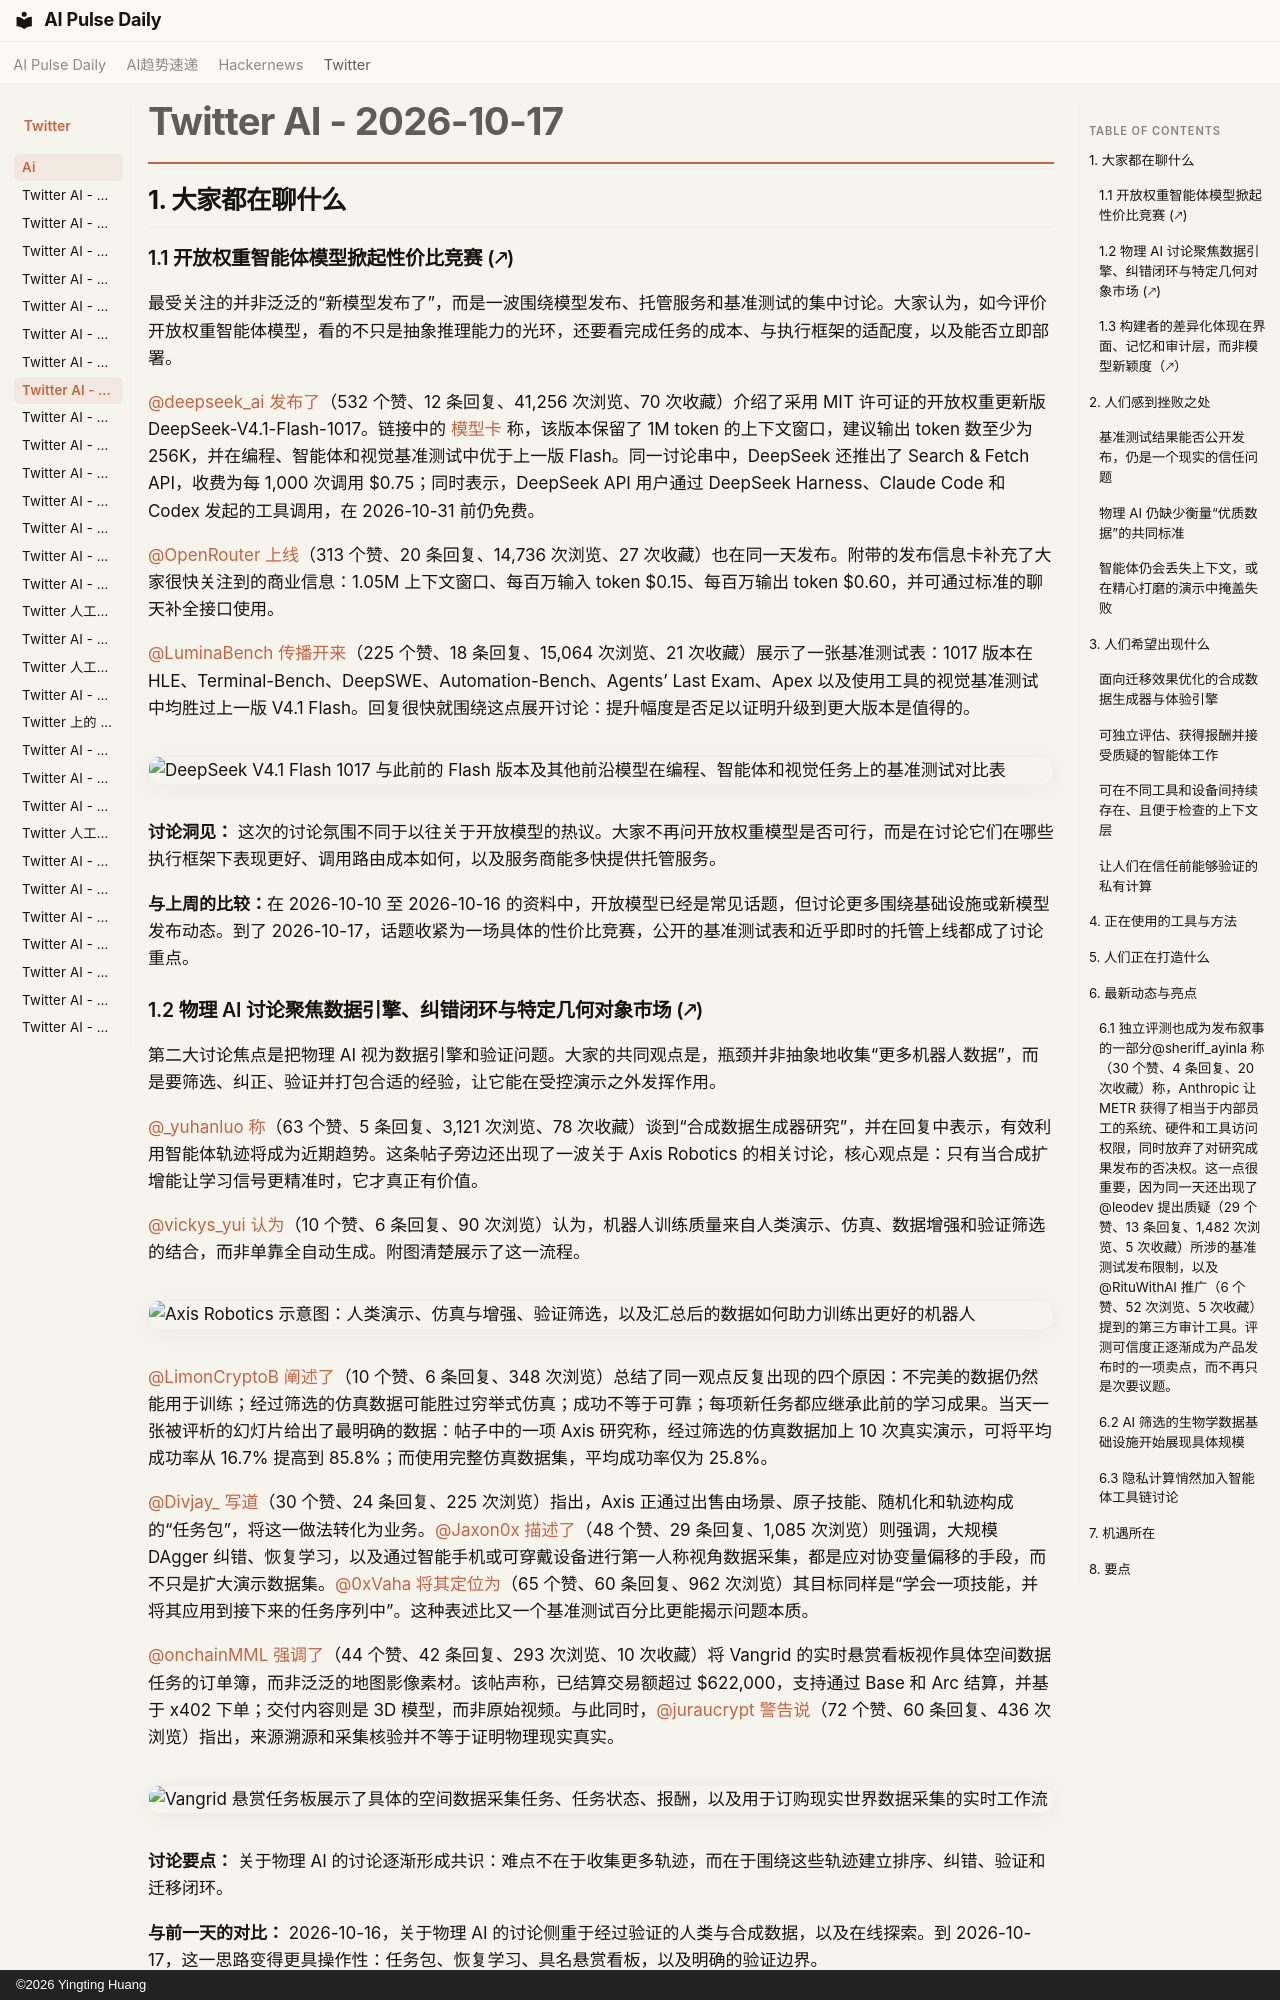

repository: vibewatch/vibewatch.github.io · page: twitter/ai/2026-10-17.zh/index.html · generator: mkdocs · copyright: ©2026 Yingting Huang

# Twitter AI - 2026-10-17

## 1. 大家都在聊什么

### 1.1 开放权重智能体模型掀起性价比竞赛 (🡕)

最受关注的并非泛泛的“新模型发布了”，而是一波围绕模型发布、托管服务和基准测试的集中讨论。大家认为，如今评价开放权重智能体模型，看的不只是抽象推理能力的光环，还要看完成任务的成本、与执行框架的适配度，以及能否立即部署。

[@deepseek_ai](https://x.com/deepseek_ai) [发布了](https://x.com/deepseek_ai/status/2111375653069259247)（532 个赞、12 条回复、41,256 次浏览、70 次收藏）介绍了采用 MIT 许可证的开放权重更新版 DeepSeek-V4.1-Flash-1017。链接中的 [模型卡](https://huggingface.co/deepseek-ai/DeepSeek-V4.1-Flash-1017) 称，该版本保留了 1M token 的上下文窗口，建议输出 token 数至少为 256K，并在编程、智能体和视觉基准测试中优于上一版 Flash。同一讨论串中，DeepSeek 还推出了 Search & Fetch API，收费为每 1,000 次调用 $0.75；同时表示，DeepSeek API 用户通过 DeepSeek Harness、Claude Code 和 Codex 发起的工具调用，在 2026-10-31 前仍免费。

[@OpenRouter](https://x.com/OpenRouter) [上线](https://x.com/OpenRouter/status/2111377421404651714)（313 个赞、20 条回复、14,736 次浏览、27 次收藏）也在同一天发布。附带的发布信息卡补充了大家很快关注到的商业信息：1.05M 上下文窗口、每百万输入 token $0.15、每百万输出 token $0.60，并可通过标准的聊天补全接口使用。

[@LuminaBench](https://x.com/LuminaBench) [传播开来](https://x.com/LuminaBench/status/2111371429933678623)（225 个赞、18 条回复、15,064 次浏览、21 次收藏）展示了一张基准测试表：1017 版本在 HLE、Terminal-Bench、DeepSWE、Automation-Bench、Agents’ Last Exam、Apex 以及使用工具的视觉基准测试中均胜过上一版 V4.1 Flash。回复很快就围绕这点展开讨论：提升幅度是否足以证明升级到更大版本是值得的。

![DeepSeek V4.1 Flash 1017 与此前的 Flash 版本及其他前沿模型在编程、智能体和视觉任务上的基准测试对比表](https://pbs.twimg.com/media/HU0Y1tyXsAAMQWz.png)

**讨论洞见：** 这次的讨论氛围不同于以往关于开放模型的热议。大家不再问开放权重模型是否可行，而是在讨论它们在哪些执行框架下表现更好、调用路由成本如何，以及服务商能多快提供托管服务。

**与上周的比较：**在 2026-10-10 至 2026-10-16 的资料中，开放模型已经是常见话题，但讨论更多围绕基础设施或新模型发布动态。到了 2026-10-17，话题收紧为一场具体的性价比竞赛，公开的基准测试表和近乎即时的托管上线都成了讨论重点。

### 1.2 物理 AI 讨论聚焦数据引擎、纠错闭环与特定几何对象市场 (🡕)

第二大讨论焦点是把物理 AI 视为数据引擎和验证问题。大家的共同观点是，瓶颈并非抽象地收集“更多机器人数据”，而是要筛选、纠正、验证并打包合适的经验，让它能在受控演示之外发挥作用。

[@_yuhanluo](https://x.com/_yuhanluo) [称](https://x.com/_yuhanluo/status/2111493287085535304)（63 个赞、5 条回复、3,121 次浏览、78 次收藏）谈到“合成数据生成器研究”，并在回复中表示，有效利用智能体轨迹将成为近期趋势。这条帖子旁边还出现了一波关于 Axis Robotics 的相关讨论，核心观点是：只有当合成扩增能让学习信号更精准时，它才真正有价值。

[@vickys_yui](https://x.com/vickys_yui) [认为](https://x.com/vickys_yui/status/2111254462727885179)（10 个赞、6 条回复、90 次浏览）认为，机器人训练质量来自人类演示、仿真、数据增强和验证筛选的结合，而非单靠全自动生成。附图清楚展示了这一流程。

![Axis Robotics 示意图：人类演示、仿真与增强、验证筛选，以及汇总后的数据如何助力训练出更好的机器人](https://pbs.twimg.com/media/HUyutAPbYAAjQWr.jpg)

[@LimonCryptoB](https://x.com/LimonCryptoB) [阐述了](https://x.com/LimonCryptoB/status/2111447260521521260)（10 个赞、6 条回复、348 次浏览）总结了同一观点反复出现的四个原因：不完美的数据仍然能用于训练；经过筛选的仿真数据可能胜过穷举式仿真；成功不等于可靠；每项新任务都应继承此前的学习成果。当天一张被评析的幻灯片给出了最明确的数据：帖子中的一项 Axis 研究称，经过筛选的仿真数据加上 10 次真实演示，可将平均成功率从 16.7% 提高到 85.8%；而使用完整仿真数据集，平均成功率仅为 25.8%。

[@Divjay_](https://x.com/Divjay_) [写道](https://x.com/Divjay_/status/2111325625994690780)（30 个赞、24 条回复、225 次浏览）指出，Axis 正通过出售由场景、原子技能、随机化和轨迹构成的“任务包”，将这一做法转化为业务。[@Jaxon0x](https://x.com/Jaxon0x) [描述了](https://x.com/Jaxon0x/status/2111449091964018923)（48 个赞、29 条回复、1,085 次浏览）则强调，大规模 DAgger 纠错、恢复学习，以及通过智能手机或可穿戴设备进行第一人称视角数据采集，都是应对协变量偏移的手段，而不只是扩大演示数据集。[@0xVaha](https://x.com/0xVaha) [将其定位为](https://x.com/0xVaha/status/2111439199106924804)（65 个赞、60 条回复、962 次浏览）其目标同样是“学会一项技能，并将其应用到接下来的任务序列中”。这种表述比又一个基准测试百分比更能揭示问题本质。

[@onchainMML](https://x.com/onchainMML) [强调了](https://x.com/onchainMML/status/2111449586841612457)（44 个赞、42 条回复、293 次浏览、10 次收藏）将 Vangrid 的实时悬赏看板视作具体空间数据任务的订单簿，而非泛泛的地图影像素材。该帖声称，已结算交易额超过 $622,000，支持通过 Base 和 Arc 结算，并基于 x402 下单；交付内容则是 3D 模型，而非原始视频。与此同时，[@juraucrypt](https://x.com/juraucrypt) [警告说](https://x.com/juraucrypt/status/2111327233222619470)（72 个赞、60 条回复、436 次浏览）指出，来源溯源和采集核验并不等于证明物理现实真实。

![Vangrid 悬赏任务板展示了具体的空间数据采集任务、任务状态、报酬，以及用于订购现实世界数据采集的实时工作流](https://pbs.twimg.com/media/HU1gMH8XsAAZw4O.jpg)

**讨论要点：** 关于物理 AI 的讨论逐渐形成共识：难点不在于收集更多轨迹，而在于围绕这些轨迹建立排序、纠错、验证和迁移闭环。

**与前一天的对比：** 2026-10-16，关于物理 AI 的讨论侧重于经过验证的人类与合成数据，以及在线探索。到 2026-10-17，这一思路变得更具操作性：任务包、恢复学习、具名悬赏看板，以及明确的验证边界。
